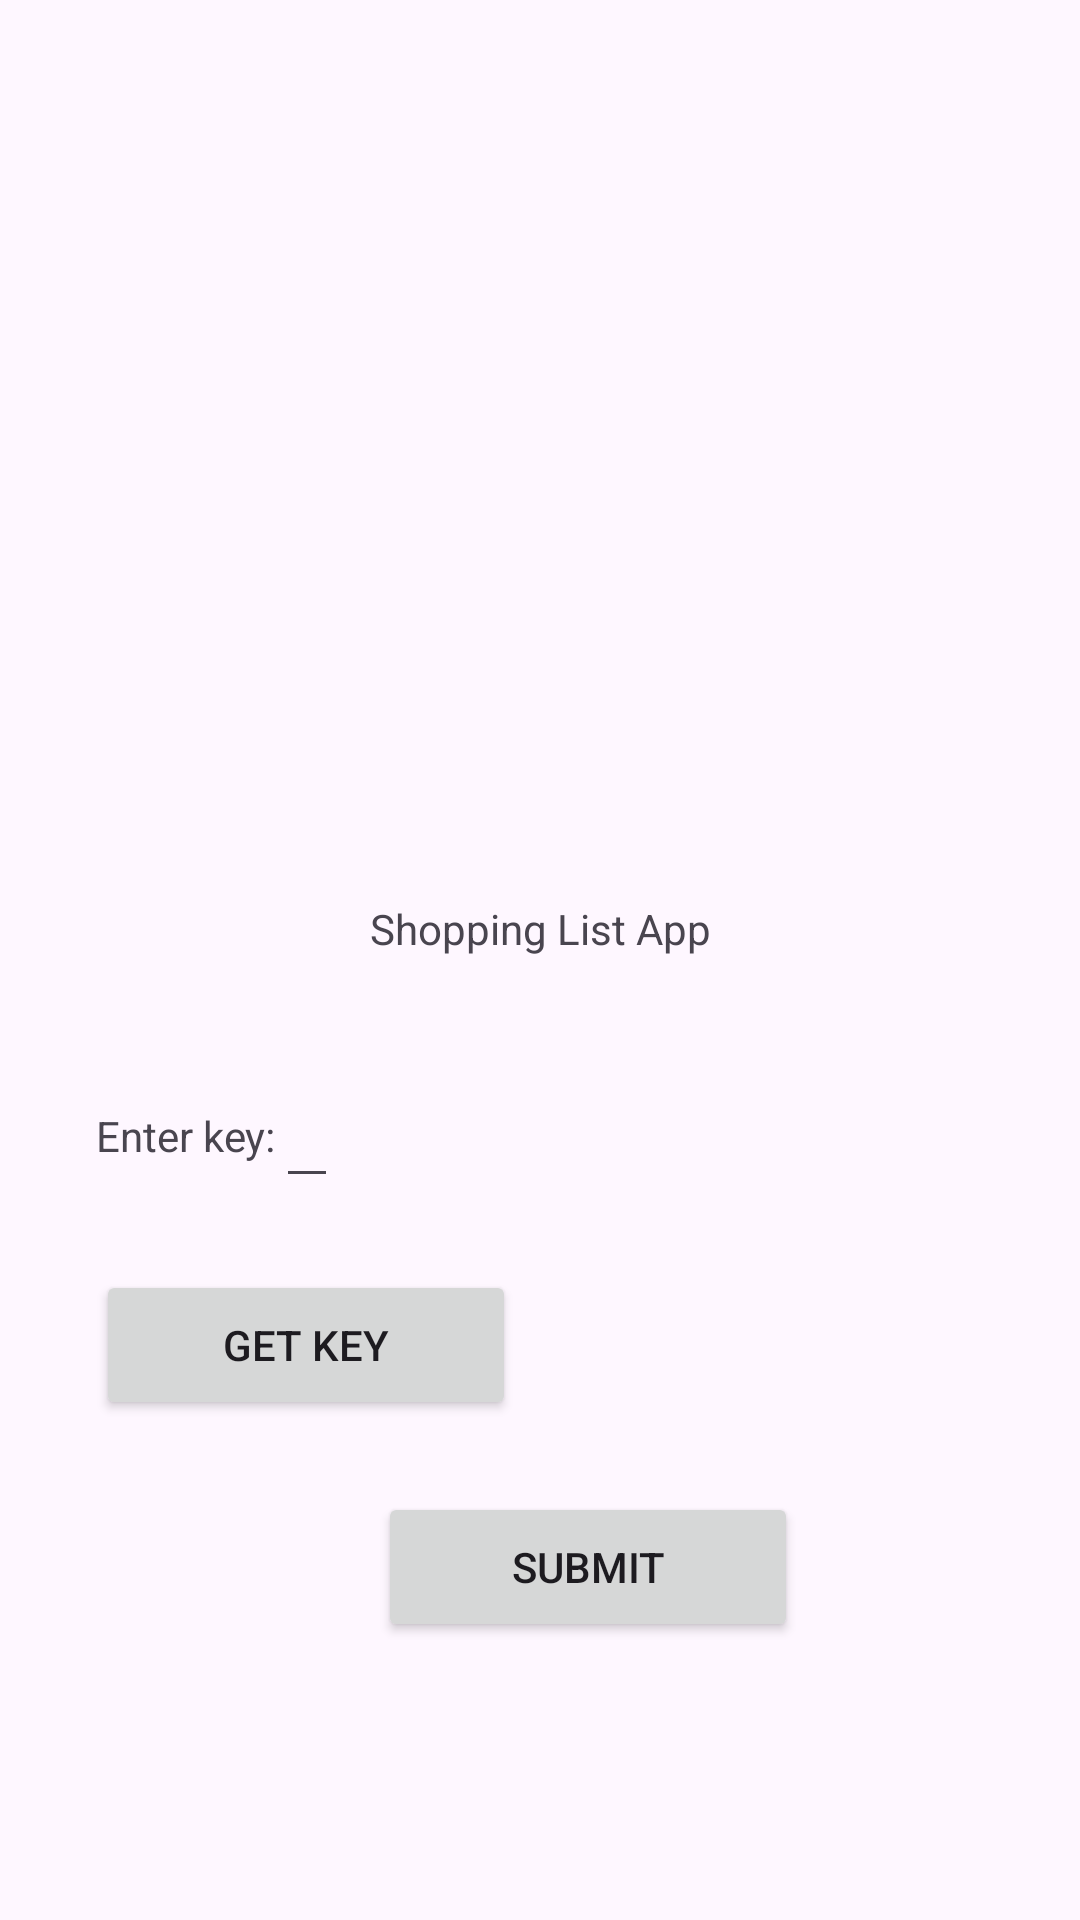

Produce the Android XML layout that renders to this screen, including the resource entries it uses.
<!-- AndroidManifest.xml: application theme Theme.UniSafeTest -->
<!-- res/layout/fragment_auth.xml -->
<?xml version="1.0" encoding="utf-8"?>
<androidx.constraintlayout.widget.ConstraintLayout xmlns:android="http://schemas.android.com/apk/res/android"
    xmlns:app="http://schemas.android.com/apk/res-auto"
    xmlns:tools="http://schemas.android.com/tools"
    android:layout_width="match_parent"
    android:layout_height="match_parent"
    android:orientation="vertical"
    tools:context=".ui.view.AuthFragment">

    <TextView
        android:id="@+id/tvName"
        android:layout_width="wrap_content"
        android:layout_height="wrap_content"
        android:layout_marginTop="300dp"
        android:text="@string/shopping_list_app"
        app:layout_constraintLeft_toLeftOf="parent"
        app:layout_constraintRight_toRightOf="parent"
        app:layout_constraintTop_toTopOf="parent" />

    <TextView
        android:id="@+id/tvKey"
        android:layout_width="wrap_content"
        android:layout_height="wrap_content"
        android:layout_marginStart="32dp"
        android:layout_marginTop="50dp"
        android:text="Enter key:"
        app:layout_constraintLeft_toLeftOf="parent"
        app:layout_constraintTop_toBottomOf="@id/tvName" />

    <EditText
        android:id="@+id/etKey"
        android:layout_width="wrap_content"
        android:layout_height="wrap_content"
        android:maxLength="6"
        app:layout_constraintBottom_toBottomOf="@id/tvKey"
        app:layout_constraintLeft_toRightOf="@id/tvKey"
        app:layout_constraintTop_toTopOf="@id/tvKey"
        tools:text="123456" />

    <Button
        android:id="@+id/btnGetKey"
        android:layout_width="140dp"
        android:layout_height="50dp"
        android:layout_marginStart="32dp"
        android:layout_marginTop="24dp"
        android:text="Get key"
        app:layout_constraintLeft_toLeftOf="parent"
        app:layout_constraintTop_toBottomOf="@id/etKey" />

    <Button
        android:id="@+id/btnSubmit"
        android:layout_width="140dp"
        android:layout_height="50dp"
        android:layout_marginStart="32dp"
        android:layout_marginTop="24dp"
        android:text="Submit"
        app:layout_constraintLeft_toLeftOf="parent"
        app:layout_constraintRight_toRightOf="parent"
        app:layout_constraintTop_toBottomOf="@id/btnGetKey" />

</androidx.constraintlayout.widget.ConstraintLayout>
<!-- resources referenced by this layout -->
<resources>
  <string name="shopping_list_app">Shopping List App</string>
  <style name="Theme.UniSafeTest" parent="Base.Theme.UniSafeTest" />
  <style name="Base.Theme.UniSafeTest" parent="Theme.Material3.DayNight.NoActionBar">
          
          
      </style>
</resources>
